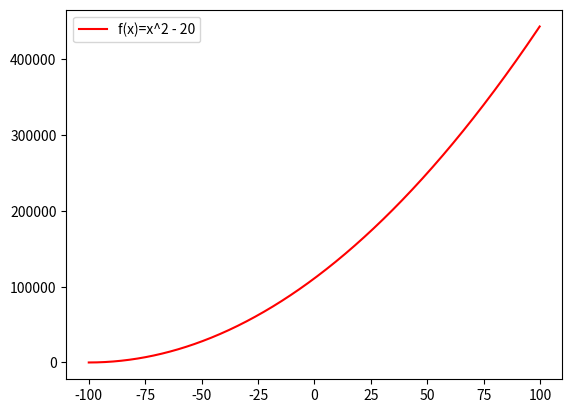

Write Python code to recreate this figure.
import numpy as np
import matplotlib.pyplot as plt


class ScantMethod:
    @staticmethod
    def secant(func, a, b, iterations):
        '''
        Approximate solution of f(x)=0 on interval [a,b] by the secant method.

        Parameters
        ----------
        func : function
            The function for which we are trying to approximate a solution f(x)=0.
        a,b : numbers
            The interval in which to search for a solution. The function returns
            None if f(a)*f(b) >= 0 since a solution is not guaranteed.
        iterations : (positive) integer
            The number of iterations to implement.

        Returns
        -------
        m_N : number
            The x intercept of the secant line on the the Nth interval
                m_n = a_n - f(a_n)(b_n - a_n)/(f(b_n) - f(a_n))
            The initial interval [a_0,b_0] is given by [a,b]. If f(m_n) == 0
            for some intercept m_n then the function returns this solution.
            If all signs of values f(a_n), f(b_n) and f(m_n) are the same at any
            iterations, the secant method fails and return None.

        Examples
        --------
        #>>> f = lambda x: x**2 - x - 1
        #>>> secant(f,1,2,5)
        1.6180257510729614
        '''
        if func(a) * func(b) >= 0:
            print("Secant method fails.")
            return None
        x0 = a
        x1 = b
        print("the first guess : {}", format(x0))
        print("the second guess : {}", format(x1))
        for n in range(1, iterations + 1):
            m_n = x0 - func(x0) * (x1 - x0) / (func(x1) - func(x0))
            print("the value we got is: {}".format(m_n))
            f_m_n = func(m_n)
            print("current a: {0} b: {1}".format(m_n, f_m_n), end='\n\n')
            if func(x0) * f_m_n < 0:
                x0 = x0
                x1 = m_n
                print("change the valus for x1 the next itaration if the result<0")
                print(str(x1) + "new value")
            elif func(x1) * f_m_n < 0:
                x0 = m_n
                x1 = x1
                print("change the valus for x0 the next itaration if the result<0")
                print("new value: ", str(x0))
            elif f_m_n == 0:
                print("Found exact solution.")
                return m_n
            else:
                print("Secant method fails.")
                return None

        return x0 - func(x0) * (x1 - x0) / (func(x1) - func(x0))


if __name__ == '__main__':
    f = lambda x: x ** 2 - 20


    def f(x):
        return x ** 2 - 20


    collection1 = [1, 2, 3, 4, 5]

    filter(lambda x: x % 2 == 0, collection1)

    ScantMethod.secant(f, 4.5, 0.1, 20)

    t1 = np.arange(-100, 100, 0.3)
    t2 = []
    for i in range(len(t1)):
        t2.append(f(i))

    plt.plot(t1, t2, '-r', label='f(x)=x^2 - 20')
    plt.legend(loc='upper left')
    plt.show()

